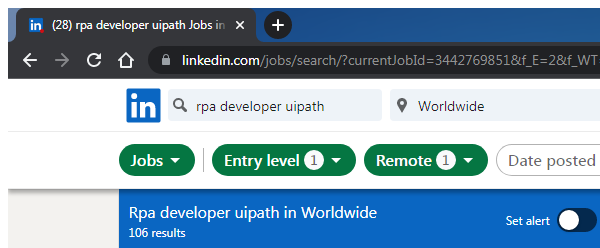
Task: This Process search LinkedIn for jobs and apply for them
Workflow: IterateJobSearch

Step 1 [try]: Attach Browser - Chrome "LinkedIn"

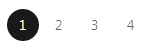
Step 2 [try]: find the element in window '*LinkedIn*' (chrome.exe)

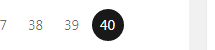
Step 3 [then]: get-text from the element in window '*LinkedIn*' (chrome.exe)
